Run: headless pygame with SDL's dummy video driver; simulated clock (each Clock.tick advances the game by its frame time, no real sleeping); random seed 0; keys injected as events and as key.get_pressed() state; no mouse input.
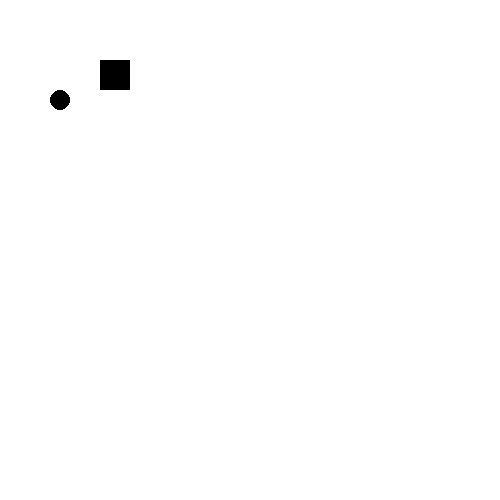
Frame 1 of 4 · flips 1–60 · no input
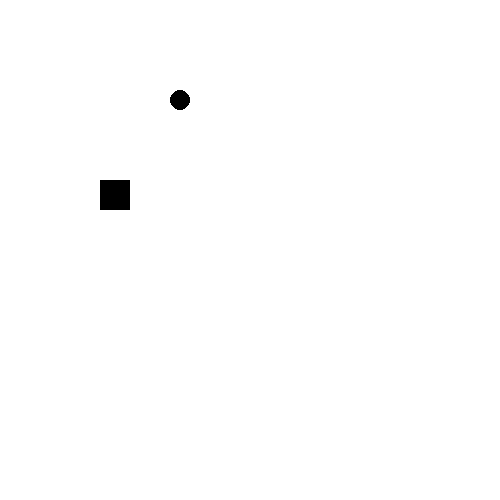
Frame 2 of 4 · flips 61–180 · tapped SPACE, RETURN · held RIGHT (→), D
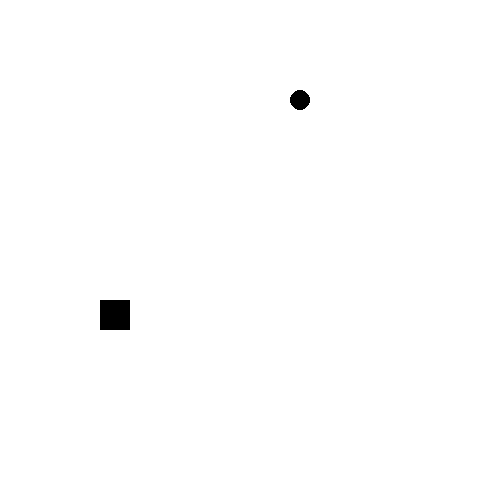
Frame 3 of 4 · flips 181–300 · held DOWN (↓), S
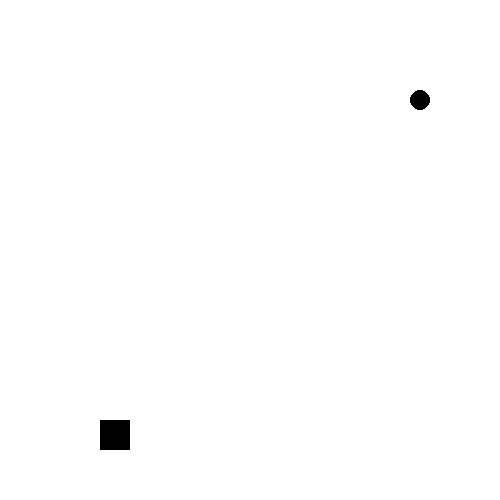
Frame 4 of 4 · flips 301–420 · held LEFT (←), A, UP (↑), W

The pygame program that drew these frames:

import pygame
import sys

pygame.init()
clock = pygame.time.Clock()

screen = pygame.display.set_mode([500, 500])

gameOn = True
x1 = 0
y1 = 100
x2 = 100
y2 = 0
while gameOn == True:
    screen.fill([255,255,255])
    for event in pygame.event.get():
        if event.type == pygame.QUIT:
            pygame.quit()
            sys.exit()
    
    if x1 == 500:
        moveRight = False
    elif x1 == 0:
        moveRight = True
    
    if y2 == 500:
        moveDown = False
    elif y2 == 0:
        moveDown = True
        
    if moveRight:
        x1 = x1+1
    else:
        x1 = x1-1

    if moveDown:
        y2 = y2+1
    else:
        y2 = y2-1

    pygame.draw.circle(screen, [0,0,0], [x1,y1], 10)
    pygame.draw.rect(screen, [0,0,0], [x2,y2,30,30])
            
    clock.tick(100)
    pygame.display.flip()
pygame.quit()
